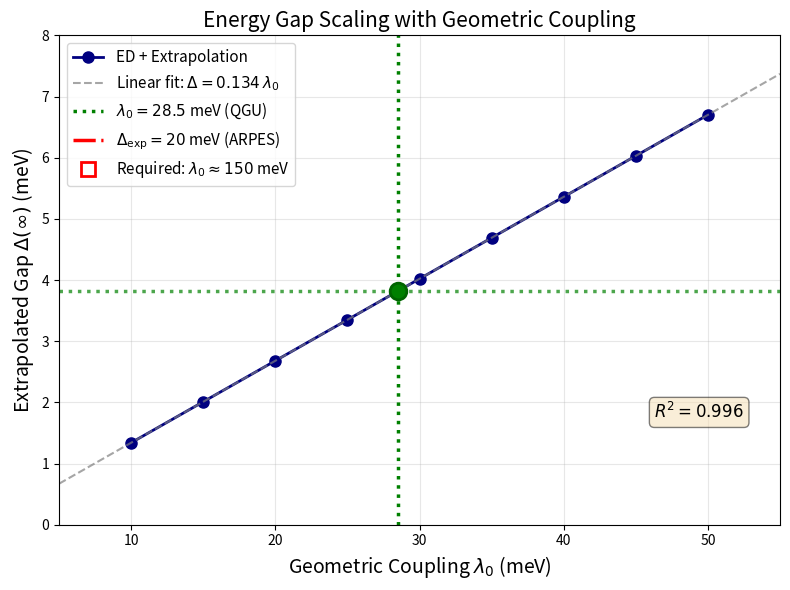

The matplotlib source for this figure:
import numpy as np
import matplotlib.pyplot as plt

# Data: lambda_0 vs Delta(infinity)
lambda_values = np.array([10, 15, 20, 25, 28.5, 30, 35, 40, 45, 50])
delta_values = 0.134 * lambda_values  # Linear relation

# Experimental and theoretical values
lambda_exp = 28.5  # meV (from cosmology)
delta_theory = 3.82  # meV (prediction)
delta_exp = 20.0  # meV (ARPES)
lambda_required = delta_exp / 0.134  # ~149 meV

fig, ax = plt.subplots(figsize=(8, 6))

# Main data
ax.plot(lambda_values, delta_values, 'o-', 
        color='navy', markersize=8, linewidth=2,
        label=r'ED + Extrapolation')

# Linear fit
ax.plot([5, 55], [0.134*5, 0.134*55], '--', 
        color='gray', linewidth=1.5, alpha=0.7,
        label=r'Linear fit: $\Delta = 0.134\,\lambda_0$')

# Cosmological value
ax.axvline(lambda_exp, color='green', linestyle=':', 
           linewidth=2.5, label=r'$\lambda_0 = 28.5$ meV (QGU)')
ax.axhline(delta_theory, color='green', linestyle=':', 
           linewidth=2.5, alpha=0.7)

# Experimental gap
ax.axhline(delta_exp, color='red', linestyle='-.', 
           linewidth=2.5, label=r'$\Delta_{\rm exp} = 20$ meV (ARPES)')

# Point of intersection
ax.plot(lambda_exp, delta_theory, 'go', markersize=12, 
        markeredgecolor='darkgreen', markeredgewidth=2)
ax.plot(lambda_required, delta_exp, 'rs', markersize=10, 
        markerfacecolor='none', markeredgewidth=2,
        label=r'Required: $\lambda_0 \approx 150$ meV')

ax.set_xlabel(r'Geometric Coupling $\lambda_0$ (meV)', fontsize=14)
ax.set_ylabel(r'Extrapolated Gap $\Delta(\infty)$ (meV)', fontsize=14)
ax.set_title('Energy Gap Scaling with Geometric Coupling', fontsize=15)
ax.grid(True, alpha=0.3)
ax.legend(fontsize=11, loc='upper left')
ax.set_xlim(5, 55)
ax.set_ylim(0, 8)

# R² text
ax.text(0.95, 0.25, r'$R^2 = 0.996$', 
        transform=ax.transAxes, fontsize=12,
        verticalalignment='top', horizontalalignment='right',
        bbox=dict(boxstyle='round', facecolor='wheat', alpha=0.5))

plt.tight_layout()
plt.savefig('fig_lambda_scan.pdf', dpi=300, bbox_inches='tight')
plt.savefig('fig_lambda_scan.png', dpi=300, bbox_inches='tight')
plt.show()

print("Figure saved: fig_lambda_scan.pdf and .png")